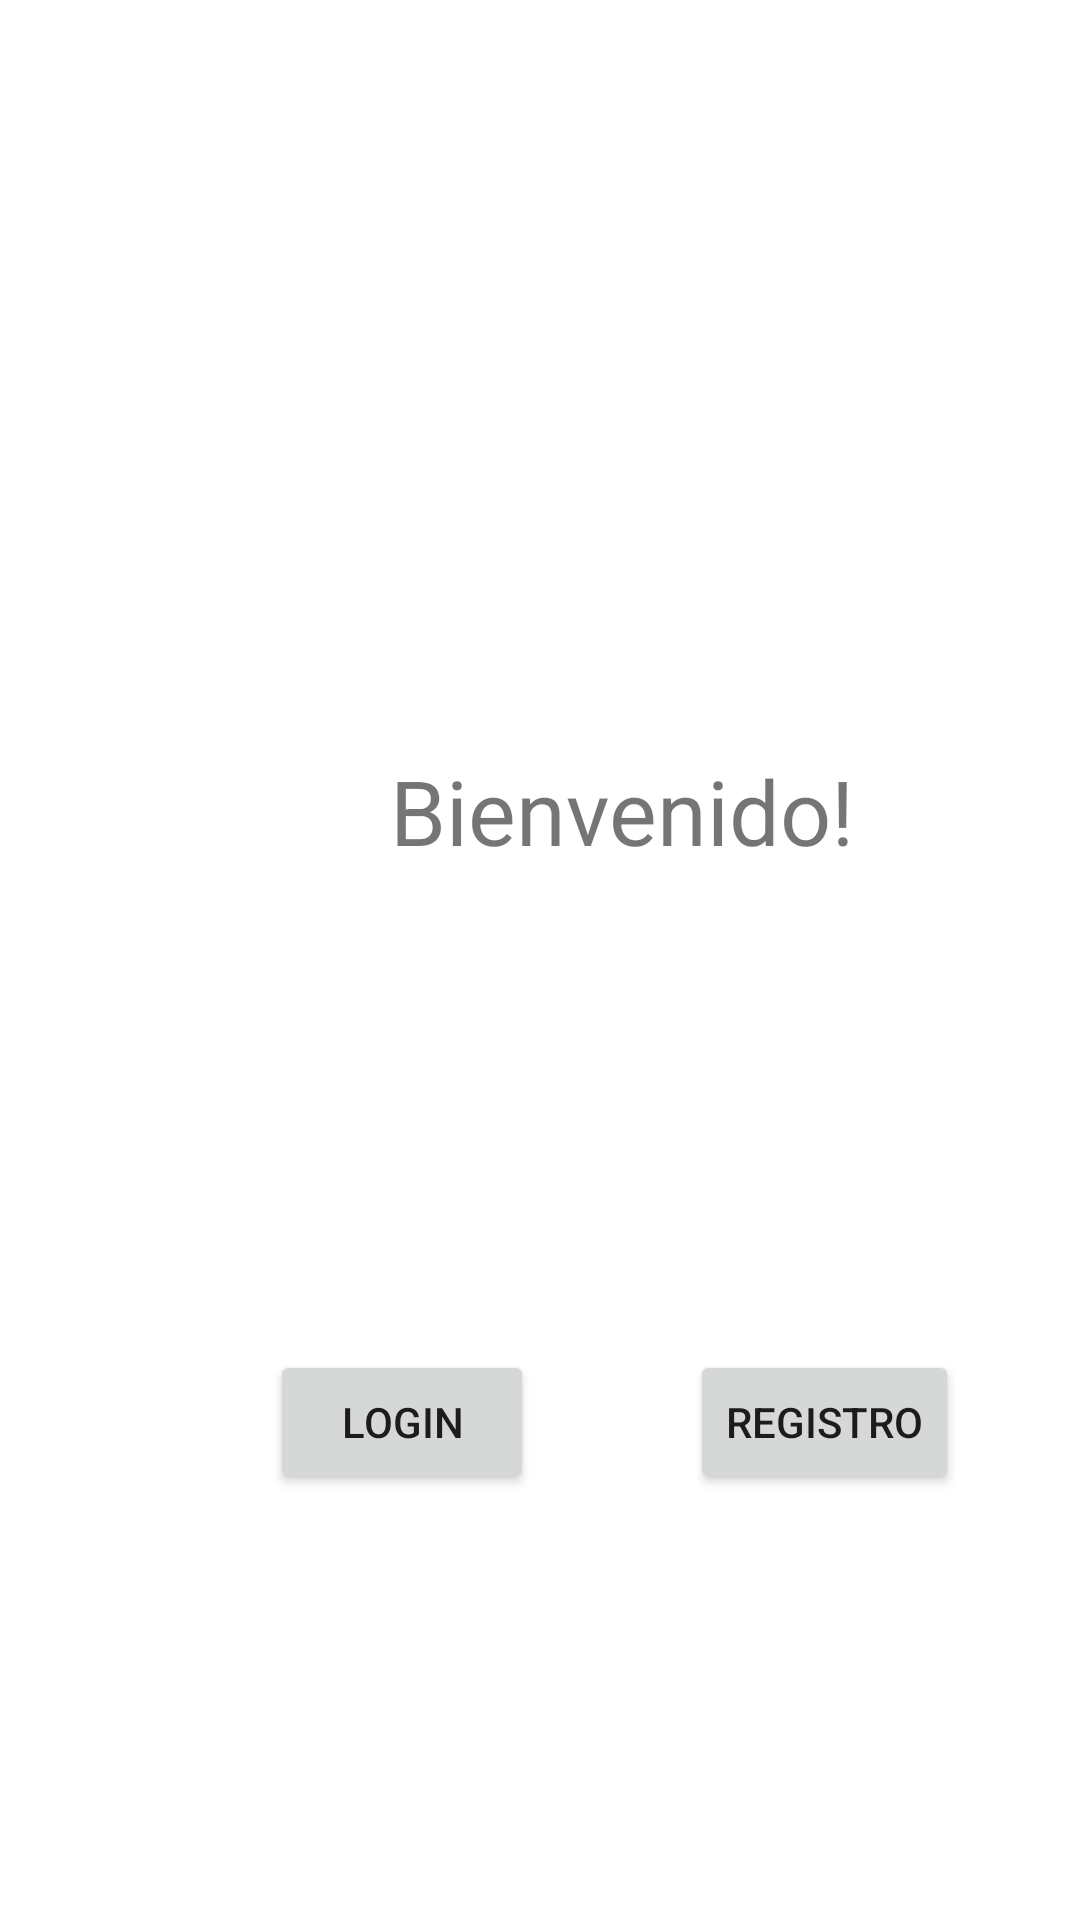

Reconstruct the res/layout file that produces this screen, plus the resources it refers to.
<!-- AndroidManifest.xml: application theme Theme.Entregable3 -->
<!-- res/layout/activity_main.xml -->
<?xml version="1.0" encoding="utf-8"?>
<RelativeLayout xmlns:android="http://schemas.android.com/apk/res/android"
    xmlns:app="http://schemas.android.com/apk/res-auto"
    xmlns:tools="http://schemas.android.com/tools"
    android:layout_width="match_parent"
    android:layout_height="match_parent"
    tools:context=".MainActivity">

    <TextView
        android:layout_width="wrap_content"
        android:layout_height="wrap_content"
        android:text="Bienvenido!"
        android:textAlignment="center"
        android:gravity="center"
        android:layout_marginLeft="130dp"
        android:layout_marginTop="250dp"
        android:textSize="30dp"
        app:layout_constraintBottom_toBottomOf="parent"
        app:layout_constraintLeft_toLeftOf="parent"
        app:layout_constraintRight_toRightOf="parent"
        app:layout_constraintTop_toTopOf="parent" />

    <Button
        android:id="@+id/btn1"
        android:layout_width="wrap_content"
        android:layout_height="wrap_content"
        android:text="LOGIN"
        android:layout_marginTop="450dp"
        android:layout_marginLeft="90dp"
        />

    <Button
        android:id="@+id/btn2"
        android:layout_width="wrap_content"
        android:layout_height="wrap_content"
        android:text="REGISTRO"
        android:layout_marginTop="450dp"
        android:layout_marginLeft="230dp"
        />


</RelativeLayout>
<!-- resources referenced by this layout -->
<resources>
  <style name="Theme.Entregable3" parent="Theme.MaterialComponents.DayNight.DarkActionBar">
          
          <item name="colorPrimary">@color/purple_500</item>
          <item name="colorPrimaryVariant">@color/purple_700</item>
          <item name="colorOnPrimary">@color/white</item>
          
          <item name="colorSecondary">@color/teal_200</item>
          <item name="colorSecondaryVariant">@color/teal_700</item>
          <item name="colorOnSecondary">@color/black</item>
          
          <item name="android:statusBarColor" tools:targetApi="l">?attr/colorPrimaryVariant</item>
          
      </style>
  <!-- not gathered from this repository: default colours our renderer supplied (Android Studio template values) -->
  <color name="purple_500">#FF6200EE</color>
  <color name="purple_700">#FF3700B3</color>
  <color name="teal_200">#FF03DAC5</color>
  <color name="teal_700">#FF018786</color>
  <color name="black">#FF000000</color>
  <color name="white">#FFFFFFFF</color>
</resources>
